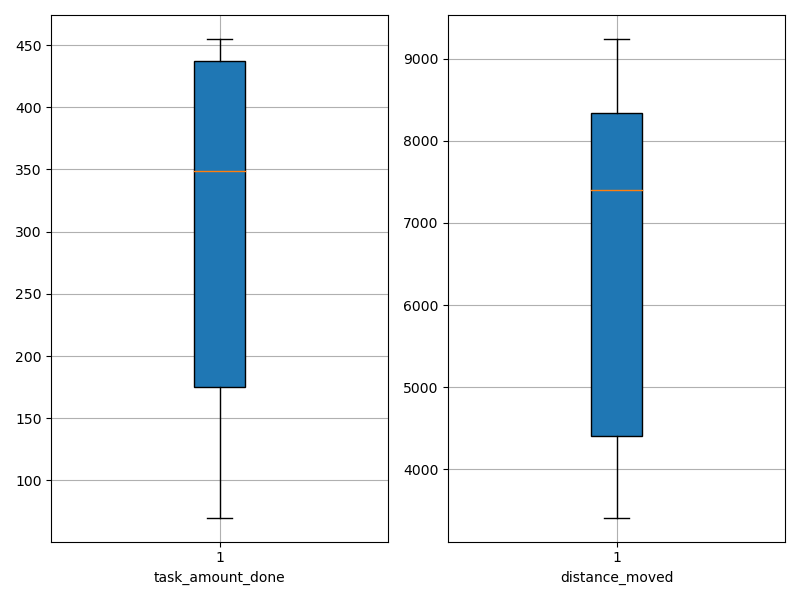

The data file committed next to this chart (first rows):
agent_id, task_amount_done, distance_moved
0, 455.0, 8070
1, 387.0, 8393
2, 140.0, 3409
3, 280.0, 5699
4, 312.0, 6744
5, 454.0, 8478
6, 70.0, 3716
7, 71.0, 3975
8, 386.0, 8202
9, 455.0, 9242
